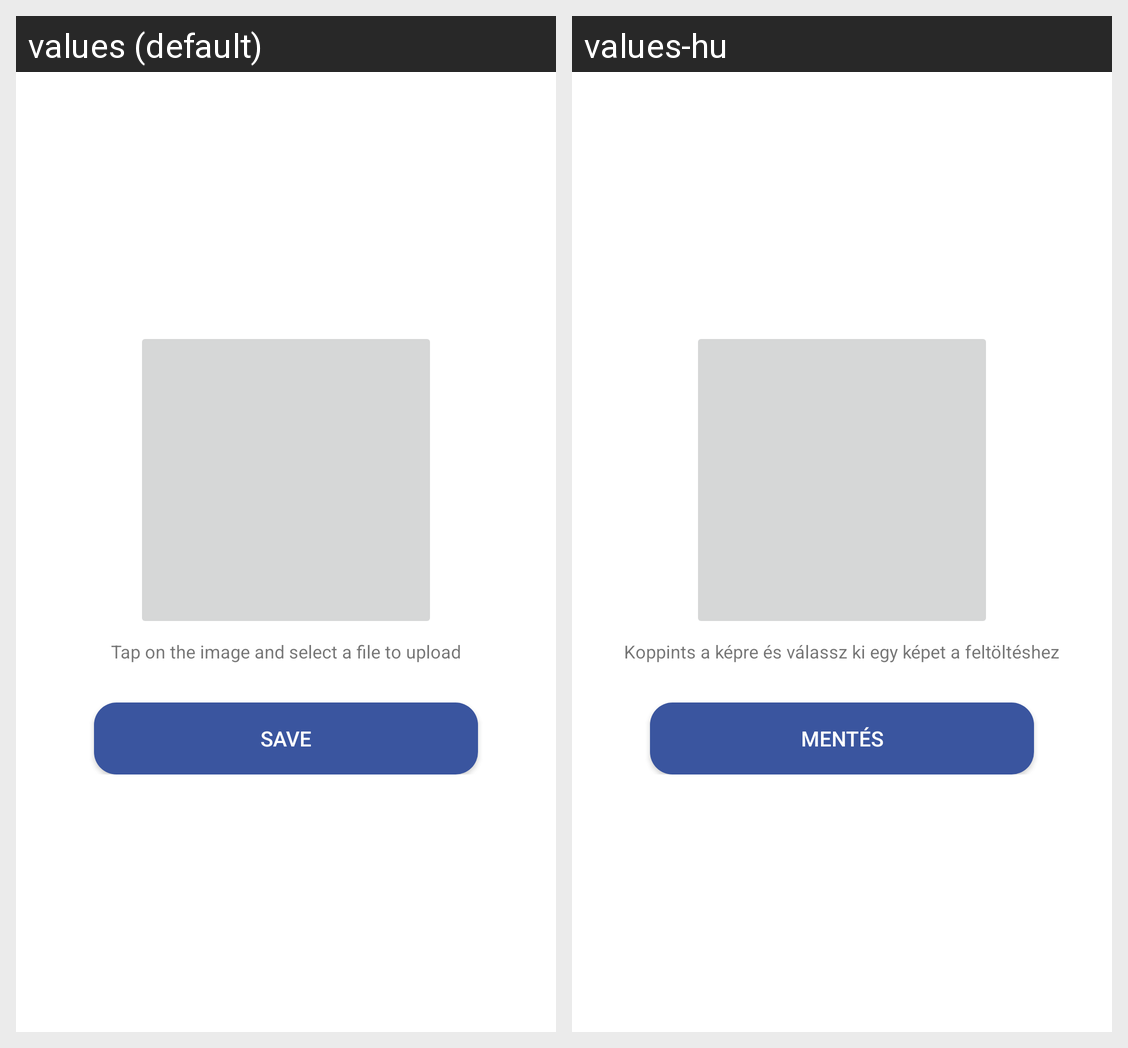

Here is an Android app screen in its default locale and in the app's own translations. Write out the translated-string differences for the strings that appear on this screen.
Android screen res/layout/fragment_settings.xml rendered under 2 locales, left to right: values (default), values-hu. Device: Nexus 5 (rendered at 1080×1920; each locale shown at half size, 540×960, under a caption strip naming it); theme AppTheme.
Strings drawn on this screen, with the default value and each locale's value (text and hints the layout hard-codes, and strings that could not be matched under every locale, appear in the picture but are not listed):

file_upload
  values: Tap on the image and select a file to upload
  values-hu: Koppints a képre és válassz ki egy képet a feltöltéshez

save
  values: Save
  values-hu: Mentés
